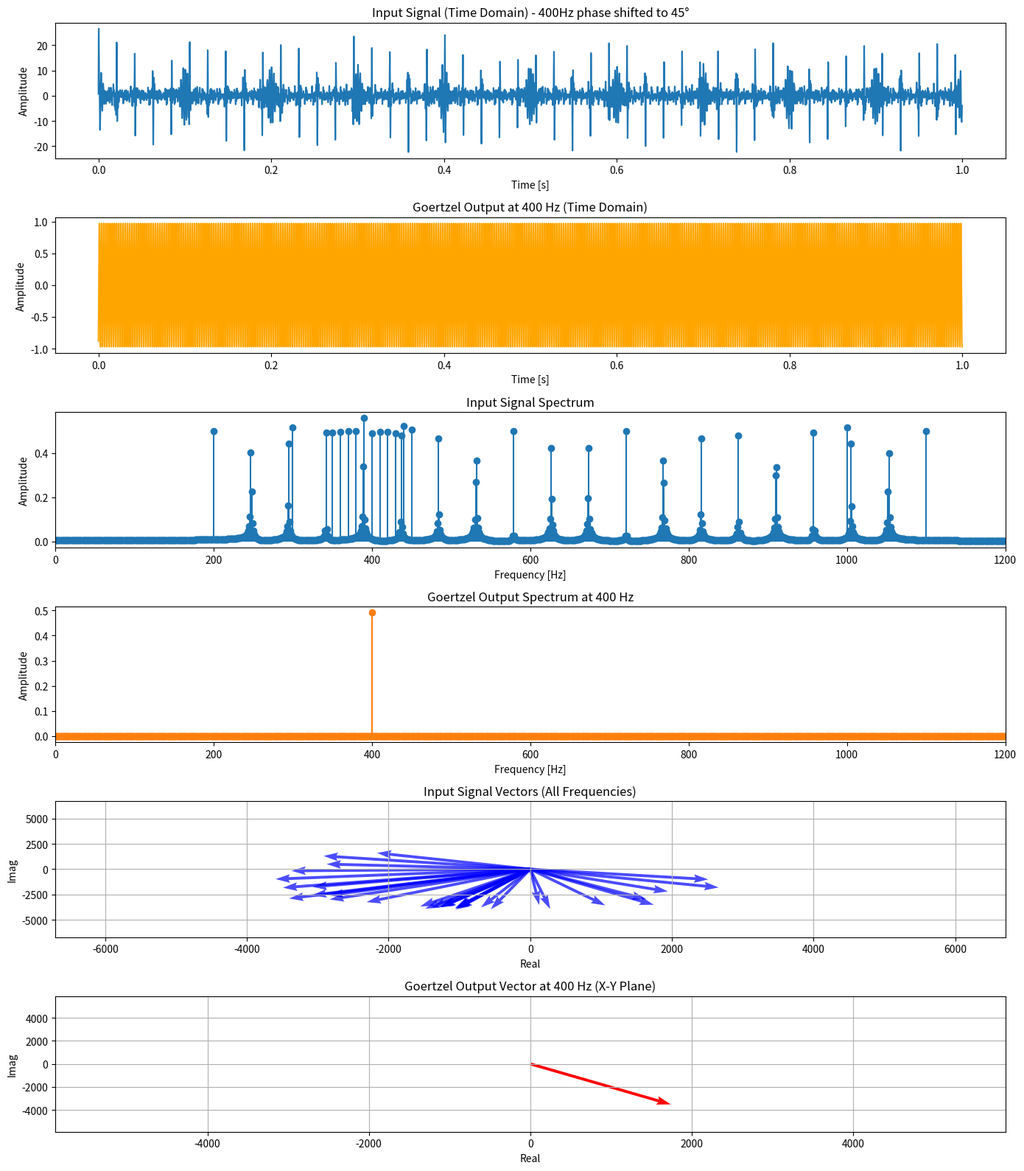

Here is the Python script that generated this plot:
import numpy as np
import matplotlib.pyplot as plt

# -----------------------------
# Sampling parameters
fs = 8000
t = np.arange(0, 1.0, 1 / fs)

# -----------------------------
# Input signal
base_frequencies = [300, 1000]  # original
cluster_frequencies = np.arange(350, 451, 10)  # 350, 360, ..., 450 Hz

# Add 20 more frequencies (spread out)
additional_frequencies = np.linspace(200, 1100, 20)

# Combine all frequencies
all_frequencies = base_frequencies + list(cluster_frequencies) + list(additional_frequencies)

# Create the input signal
signal = np.zeros_like(t)

for f in all_frequencies:
    if f == 400:  # target frequency: set phase to 45°
        signal += np.sin(2 * np.pi * f * t + np.pi / 4)
    else:
        signal += np.sin(2 * np.pi * f * t)


# -----------------------------
# Goertzel algorithm returning complex value
def goertzel_complex(samples, sample_rate, target_freq):
    N = len(samples)
    k = int(0.5 + ((N * target_freq) / sample_rate))
    omega = (2 * np.pi * k) / N
    coeff = 2 * np.cos(omega)

    s_prev = 0
    s_prev2 = 0
    for sample in samples:
        s = sample + coeff * s_prev - s_prev2
        s_prev2 = s_prev
        s_prev = s

    Xk = s_prev - np.exp(-1j * omega) * s_prev2
    return Xk


# -----------------------------
# Compute X-Y vectors for all frequencies in the input
Xk_vectors = [goertzel_complex(signal, fs, f) for f in all_frequencies]

# -----------------------------
# Pick one target frequency for Goertzel output
target_freq = 400
Xk_output = goertzel_complex(signal, fs, target_freq)
amplitude = np.abs(Xk_output) / (len(signal) / 2)
phase = np.angle(Xk_output)
filtered_signal = amplitude * np.sin(2 * np.pi * target_freq * t + phase)


# -----------------------------
# Compute FFT
def compute_fft(x, fs):
    N = len(x)
    X = np.fft.fft(x)
    X_mag = np.abs(X) / N
    f = np.fft.fftfreq(N, 1 / fs)
    return f[:N // 2], X_mag[:N // 2]


f_in, X_in = compute_fft(signal, fs)
f_out, X_out = compute_fft(filtered_signal, fs)

# -----------------------------
# Plotting
plt.figure(figsize=(14, 16))

# 1. Input signal (time domain)
plt.subplot(6, 1, 1)
plt.plot(t, signal)
plt.title("Input Signal (Time Domain) - 400Hz phase shifted to 45°")
plt.xlabel("Time [s]")
plt.ylabel("Amplitude")

# 2. Goertzel output (time domain)
plt.subplot(6, 1, 2)
plt.plot(t, filtered_signal, color='orange')
plt.title(f"Goertzel Output at {target_freq} Hz (Time Domain)")
plt.xlabel("Time [s]")
plt.ylabel("Amplitude")

# 3. Input signal spectrum
plt.subplot(6, 1, 3)
plt.stem(f_in, X_in, basefmt=" ", markerfmt='C0o')
plt.title("Input Signal Spectrum")
plt.xlabel("Frequency [Hz]")
plt.ylabel("Amplitude")
plt.xlim(0, 1200)

# 4. Goertzel output spectrum
plt.subplot(6, 1, 4)
plt.stem(f_out, X_out, linefmt='C1-', markerfmt='C1o', basefmt=" ")
plt.title(f"Goertzel Output Spectrum at {target_freq} Hz")
plt.xlabel("Frequency [Hz]")
plt.ylabel("Amplitude")
plt.xlim(0, 1200)

# 5. Input vectors (X-Y plane)
plt.subplot(6, 1, 5)
for Xk in Xk_vectors:
    plt.quiver(0, 0, Xk.real, Xk.imag, angles='xy', scale_units='xy', scale=1,
               color='blue', alpha=0.7, width=0.003)
plt.xlim(-1.5 * max(abs(x) for x in Xk_vectors), 1.5 * max(abs(x) for x in Xk_vectors))
plt.ylim(-1.5 * max(abs(x) for x in Xk_vectors), 1.5 * max(abs(x) for x in Xk_vectors))
plt.grid(True)
plt.xlabel("Real")
plt.ylabel("Imag")
plt.title("Input Signal Vectors (All Frequencies)")

# 6. Output X-Y vector (target frequency)
plt.subplot(6, 1, 6)
plt.quiver(0, 0, Xk_output.real, Xk_output.imag, angles='xy', scale_units='xy', scale=1,
           color='red', width=0.003)
plt.xlim(-1.5 * abs(Xk_output), 1.5 * abs(Xk_output))
plt.ylim(-1.5 * abs(Xk_output), 1.5 * abs(Xk_output))
plt.grid(True)
plt.xlabel("Real")
plt.ylabel("Imag")
plt.title(f"Goertzel Output Vector at {target_freq} Hz (X-Y Plane)")

plt.tight_layout()
plt.show()
